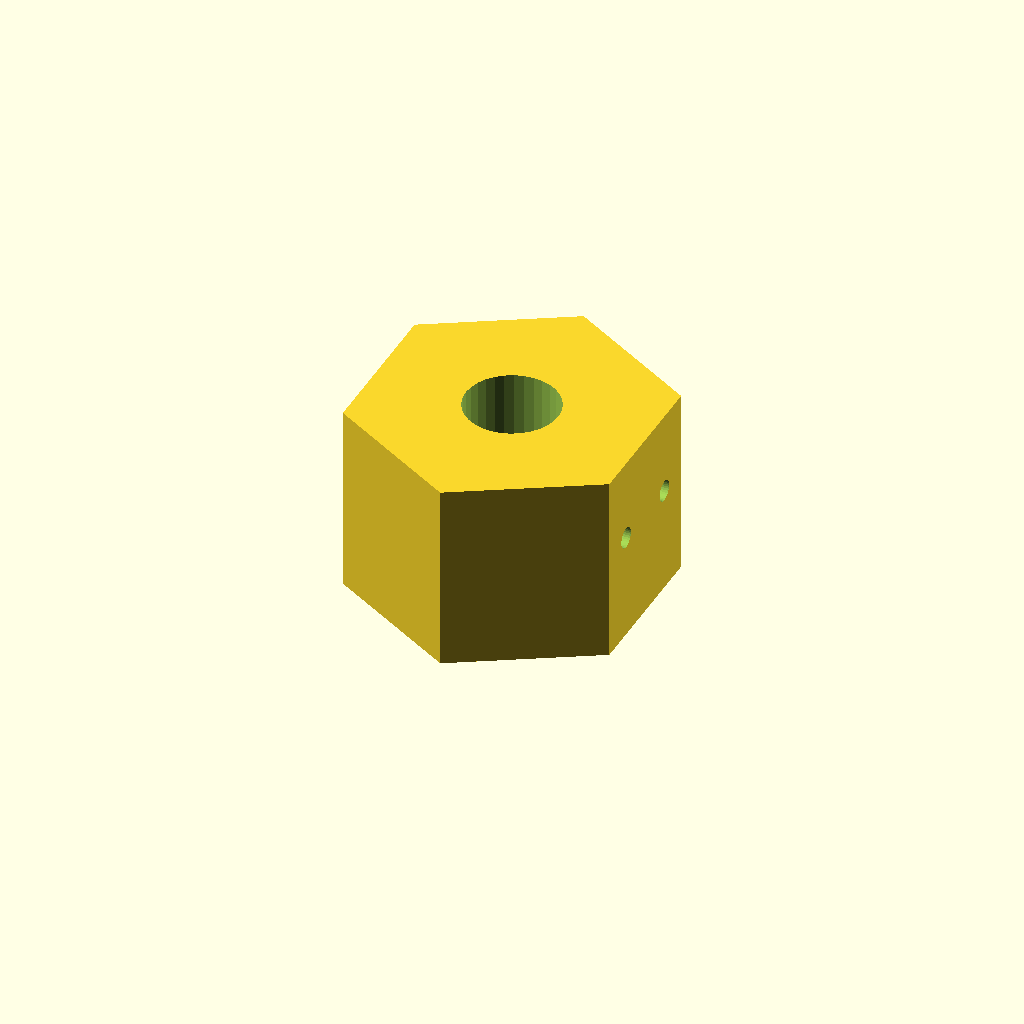
Cell 1: the model at its default parameters.
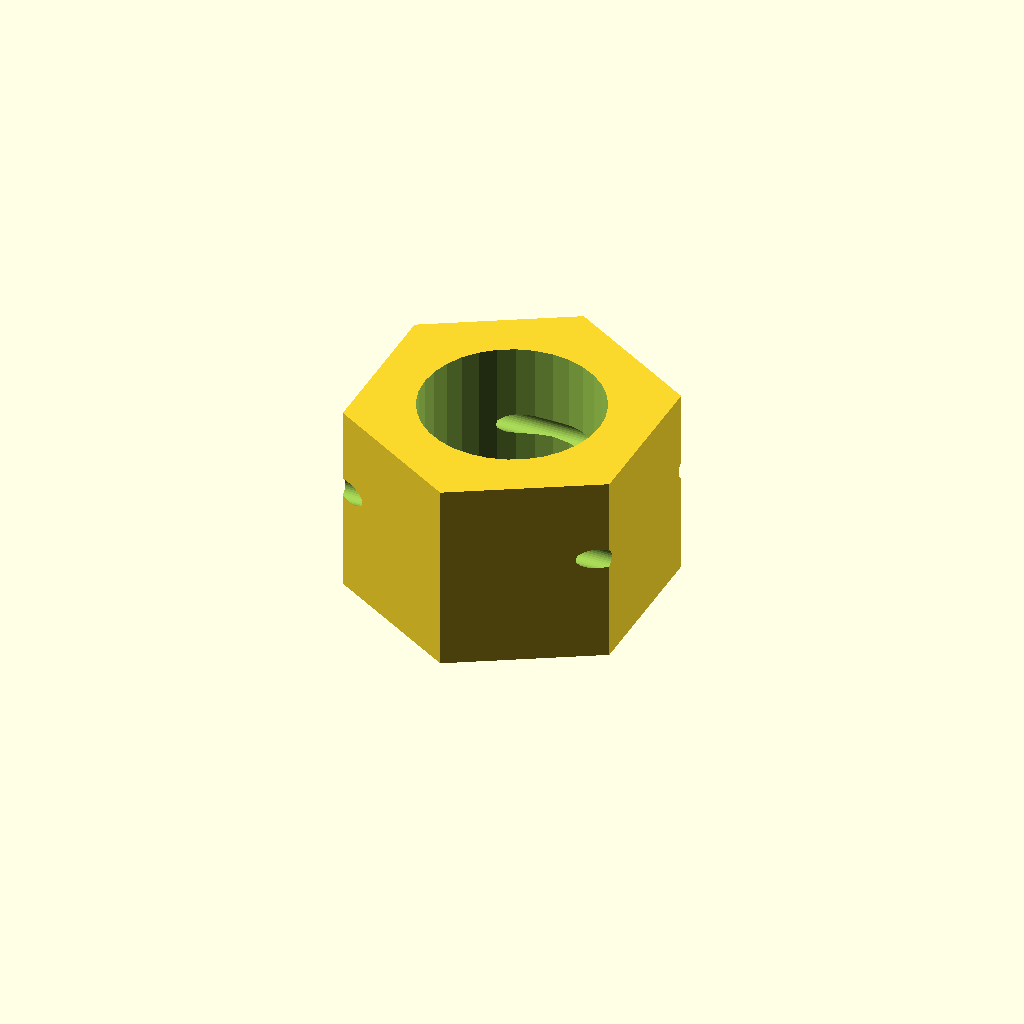
Cell 2: rodR = 4 (everything else at default).
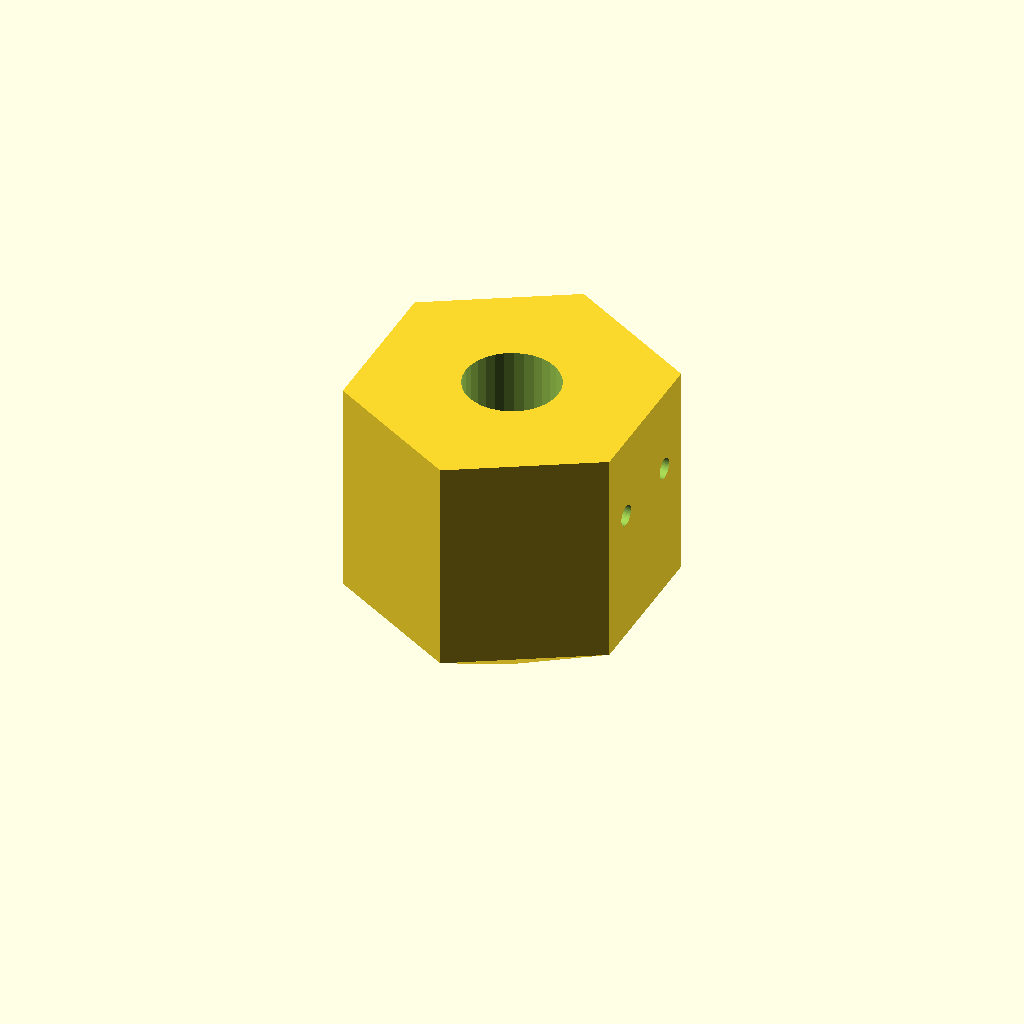
Cell 3: t = 2.4 (everything else at default).
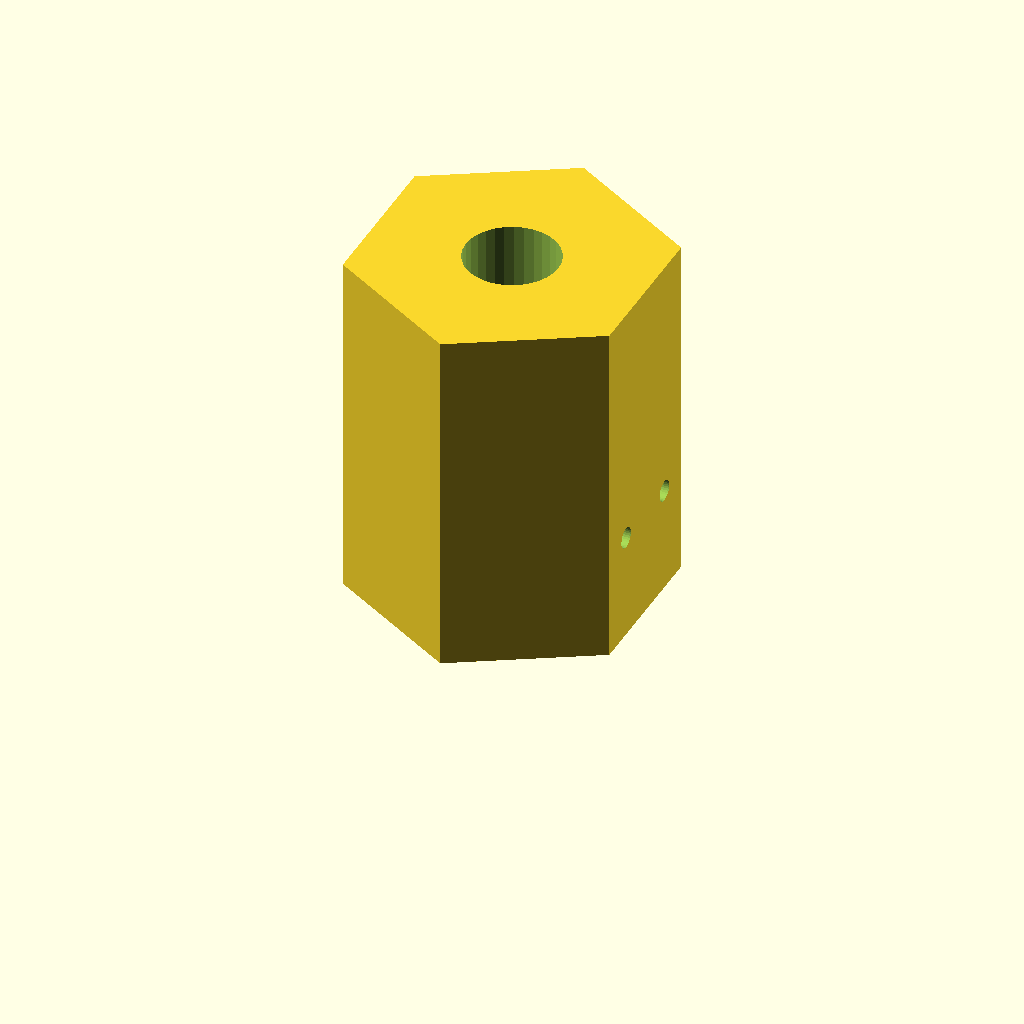
Cell 4: the same model with h = 16.
All cells are drawn from one camera (rotation 55°, 0°, 25°, orthographic, colour scheme Cornfield), so only the parameter changes between them.
OpenSCAD source file basement-office/postCap.scad:
$fn=32;
rodR=2;
innerR=rodR+0.25;

t=1.2;
h=8;


difference() {
  rotate([0,0,30]) cylinder(r=7.5,h=h+t, $fn=6);
  translate([0,0,t]) cylinder(r=innerR,h=h+0.1);
  translate([-50,rodR,4+t]) rotate([0,90,0]) cylinder(r=0.5,h=100);
  translate([-50,-rodR,4+t]) rotate([0,90,0]) cylinder(r=0.5,h=100);
}

 rotate([0,0,30]) translate([0,0,-t*2]) cylinder(r1=0, r2=7.5,h=t*2, $fn=6);

// cylinder(r=5.5,h=2);
Parameter table extracted from the source (name, type, default, range or options):
rodR: number, default 2
t: number, default 1.2
h: number, default 8
